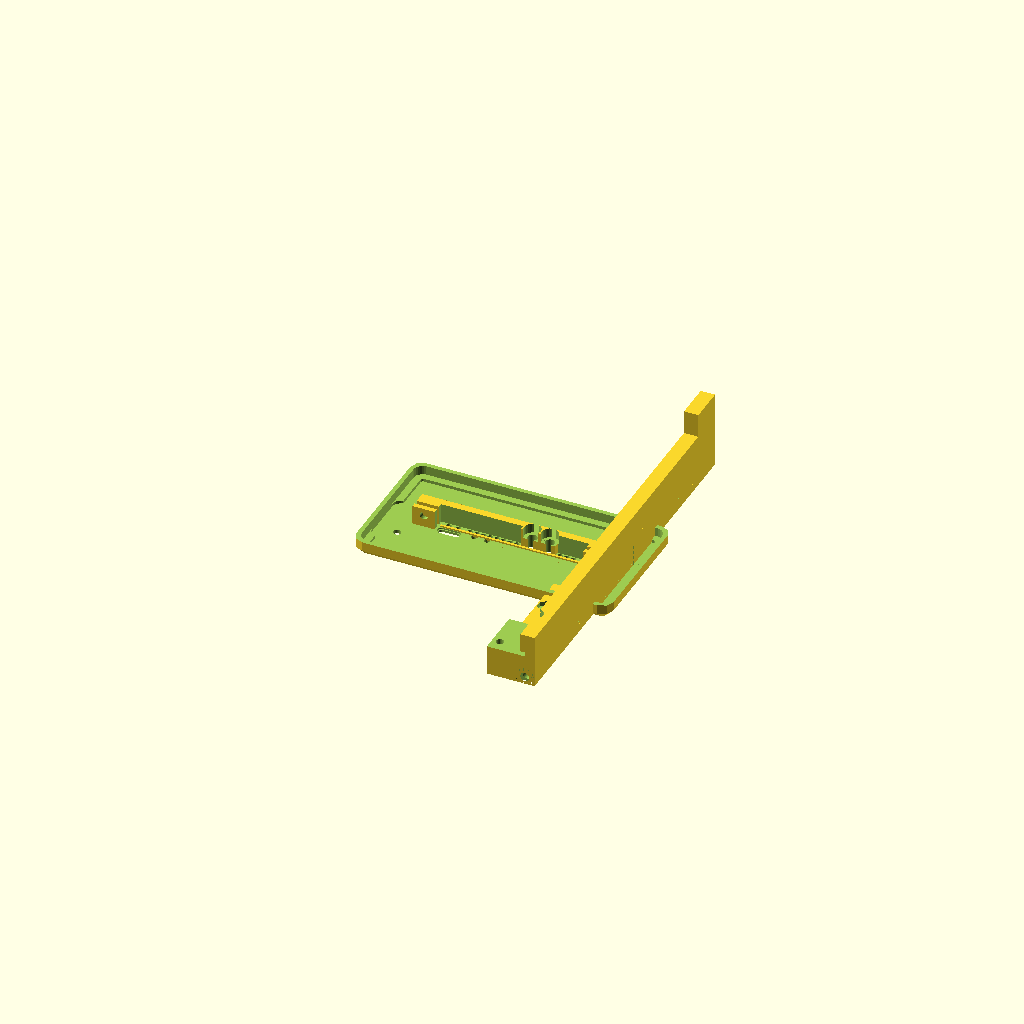
Cell 1: the model at its default parameters.
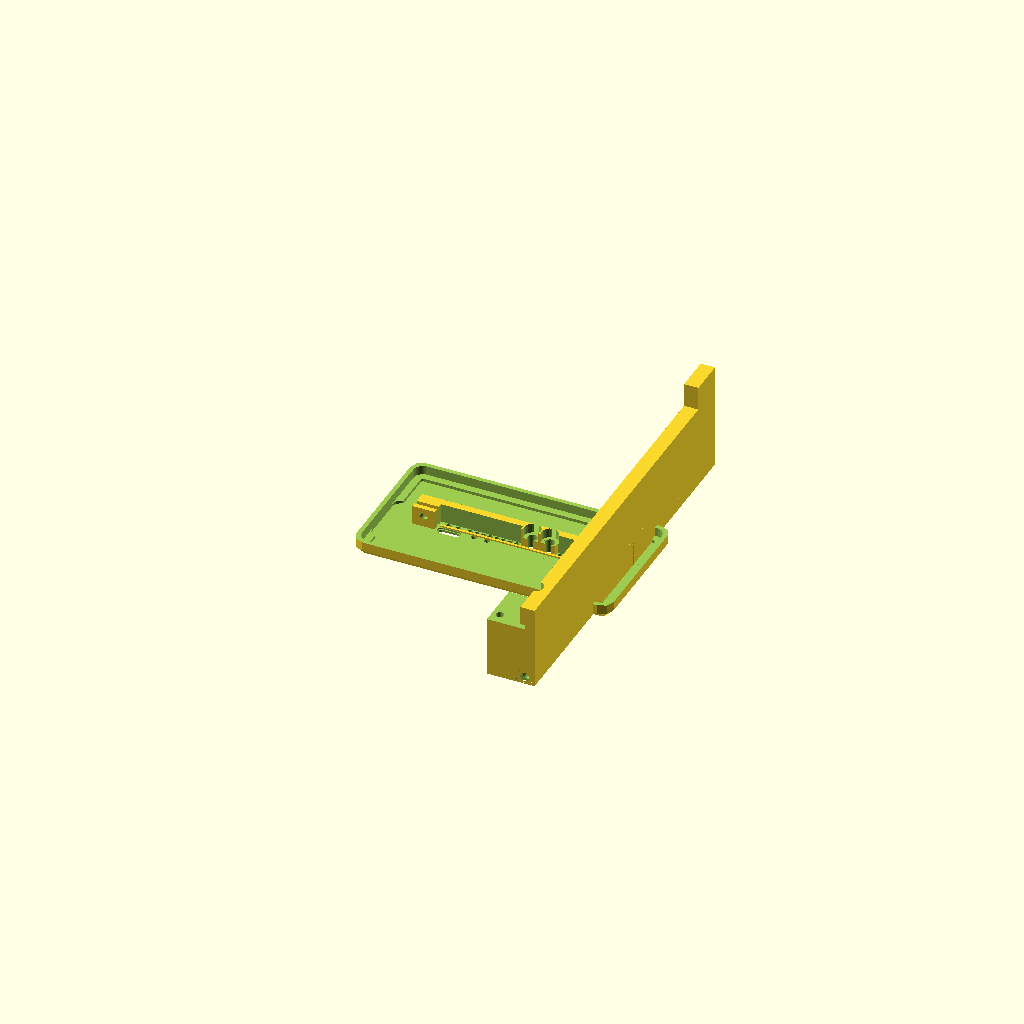
Cell 2: the same model with pcb_above_ground = 25.2.
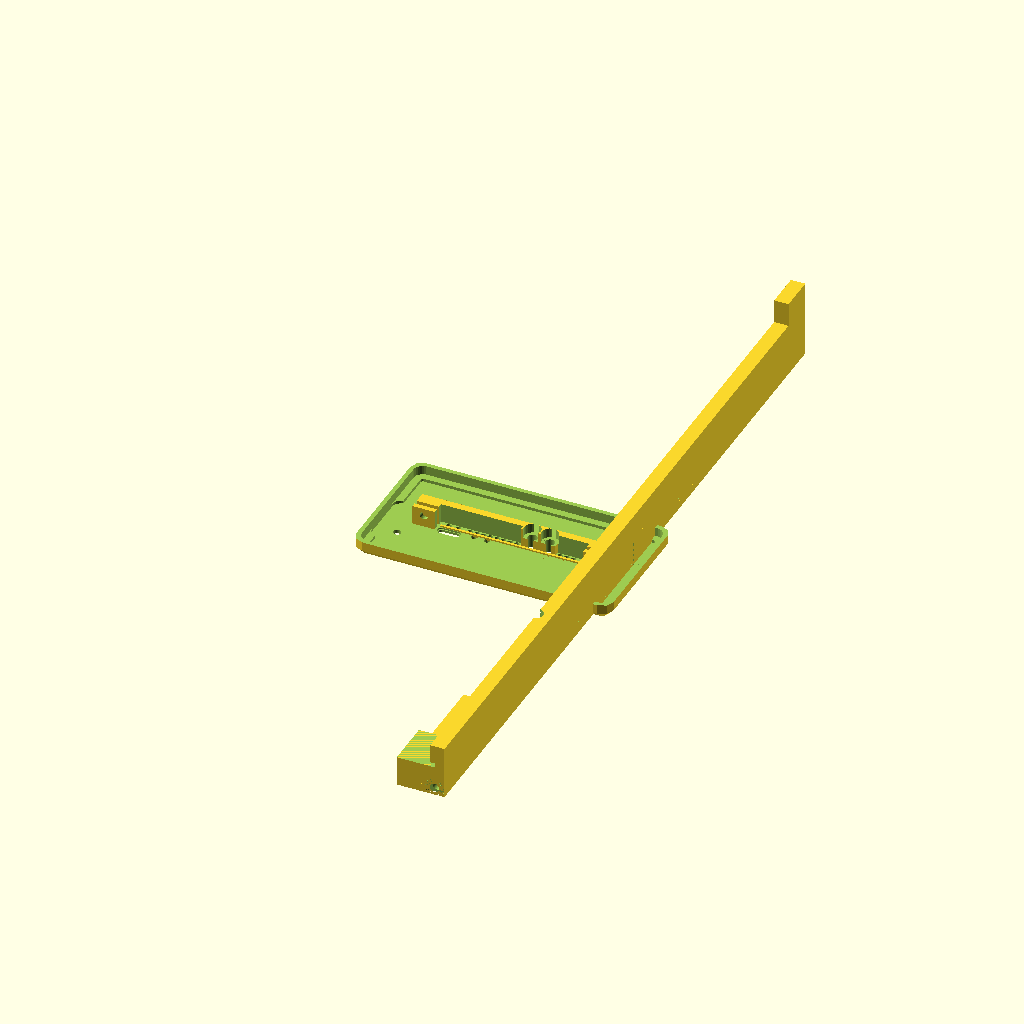
Cell 3 — albase_length set to 324, the other parameters unchanged.
All cells are drawn from one camera (rotation 55°, 0°, 25°, orthographic, colour scheme Cornfield), so only the parameter changes between them.
The OpenSCAD source (hw/cad/pcb_rails.scad):


pcb_width = 85.86 + 0.4;
pcb_thickness = 1.6+0.2;
pcb_above_ground = 12.6; 

pcb_rail_thickness = 1.6+1.5+1.5+0.1;
pcb_rail_depth = 1.5;

albase_length = 162;
box_width = 95-0.5;

flange_width = 20;
flange_th = 3.5;
mounting_holes_distance = 3*10.16;

M3_screw_diameter = 3.25;
M3_nut_diameter = 6.4;


module pcb_edge(){
    difference(){
        translate([0, 0, 1.5]) cube([136.6+1, pcb_rail_thickness-0.2, 3], center=true);
        translate([-1, 0, 2+pcb_rail_depth-0.1]) cube([136.6+1, 1.65, 4], center=true);
        translate([0, pcb_rail_thickness/2, 0]) rotate([0, 90, 0]) cylinder(d=1, h=150, center=true, $fn=4);
        translate([0, -pcb_rail_thickness/2, 0]) rotate([0, 90, 0]) cylinder(d=1, h=150, center=true, $fn=4);
        translate([136.6/2+0.75, pcb_rail_thickness/2, 0.8]) rotate([0, 0, 0]) cylinder(d=2, h=5, center=true, $fn=4);
        translate([136.6/2+0.75, -pcb_rail_thickness/2, 0.8]) rotate([0, 0, 0]) cylinder(d=2, h=5, center=true, $fn=4);
        translate([136.6/2+0.75, -pcb_rail_thickness/2, -1]) rotate([90, 0, 0]) rotate([0,0,-15]) cylinder(d=5, h=10, center=true, $fn=4);
    }

}


//pcb_edge();

module rail(){
    
    difference(){
        union(){
            translate([box_width/2-6, -albase_length/2, 0]) cube([6, albase_length, pcb_above_ground+pcb_rail_thickness+5]);
            
            translate([box_width/2-6, albase_length/2-15, 0]) cube([6, 15, pcb_above_ground+pcb_rail_thickness+5+10]);
            
            translate([box_width/2-flange_width, -(albase_length)/2, 0]) cube([flange_width, 60, flange_th]);
            translate([box_width/2-flange_width, -(albase_length)/2, 0]) cube([flange_width, 20, pcb_above_ground]);
            translate([box_width/2-8, -(albase_length)/2, 3.5]) rotate([0, 45, 0]) cube([4, albase_length, 4]);
            
            translate([box_width/2-10, -albase_length/2, 0]) cube([10, albase_length, flange_th]);
            
         
        
        }
                
        // for(m=[0, 1]) mirror([0, m, 0]) {
        for(m=[]) mirror([0, m, 0]) {
            translate([pcb_width/2, -albase_length/2+15, 3]) rotate([90, 0, 0]) cylinder(d=M3_screw_diameter, h=20, $fn=60);
            
            hull(){
                translate([pcb_width/2, -albase_length/2+5, 3]) rotate([90, 0, 0]) cylinder(d=M3_nut_diameter, h=3, $fn=6);
                translate([pcb_width/2, -albase_length/2+5, -3]) rotate([90, 0, 0]) cylinder(d=M3_nut_diameter, h=3, $fn=6);
            }
        }
        
        
        for(m=[0,1]) mirror([0, m, 0]) {
            translate([pcb_width/2, -albase_length/2+15, 3]) rotate([90, 0, 0]) cylinder(d=3.8, h=20, $fn=60);
            translate([pcb_width/2, -albase_length/2+2, 3]) rotate([90, 0, 0]) cylinder(d=8, h=2, $fn=60);
        }
    
    translate([0, -(albase_length+1)/2, pcb_above_ground])
        cube([pcb_width/2, albase_length+1, pcb_thickness]);
    translate([0, -(albase_length-40)/2, pcb_above_ground-(pcb_rail_thickness-pcb_thickness)/2])
        cube([pcb_width/2+pcb_rail_depth, albase_length, pcb_rail_thickness]);
    
    hull(){
        translate([0, (albase_length)/2-10, pcb_above_ground-(pcb_rail_thickness-pcb_thickness)/2])
            cube([pcb_width/2+pcb_rail_depth, 10, pcb_rail_thickness]);
        translate([0, (albase_length)/2, pcb_above_ground-(pcb_rail_thickness-pcb_thickness)/2-2])
            cube([pcb_width/2+pcb_rail_depth+2, 10, pcb_rail_thickness+4]);
    }
    
    for(y = [5, 0], x=[10.16]) translate([mounting_holes_distance+x, (y+0.5)*10.16, -0.1]) {
        cylinder(d = M3_screw_diameter, h=5, $fn=30);
        translate([0, 0, 2]) rotate([0, 0, 30]) cylinder(d=7.5, h=7.5, $fn=60);
        }
        
    for(y = [-7], x=[10.16]) translate([mounting_holes_distance+x, (y+0.5)*10.16, -0.1]) {
        cylinder(d = M3_screw_diameter, h=20, $fn=30);
        translate([0, 0, pcb_above_ground+0.1]) cylinder(d = 6.5, h=20, $fn=30);
        }
    
    for(y = [-8+4], x=[0]) translate([mounting_holes_distance+x, (y+0.5)*10.16, -0.1]) {
        cylinder(d = M3_screw_diameter, h=30, $fn=30);
            translate([0, 0, 1.5]) rotate([0, 0, 30]) cylinder(d=M3_nut_diameter, h=3, $fn=6);
        }
        for(y = [-8], x=[0]) translate([mounting_holes_distance+x, (y+0.5)*10.16, -0.1]) {
        cylinder(d = M3_screw_diameter, h=30, $fn=30);
        //translate([0, 0, 3]) rotate([0, 0, 30]) cylinder(d=6.5, h=3, $fn=60);
        }
    }
    

}



rail();
//mirror([1, 0, 0]) rail();


batdat_case_length = 136;
batdat_case_width = 82;
batdat_case_thickness = 7;

screw_shift = 12.0-10.16/2-4.83;

sn_view_position_x = 10.16*6-screw_shift+3.27;

module bottom_case(){

    difference(){
        translate([0, 0, batdat_case_thickness/2])
            cube([batdat_case_length, batdat_case_width, batdat_case_thickness], center=true);
       
        // pojistky
        translate([0, 0, 6]) cube([batdat_case_length-40, batdat_case_width-3, batdat_case_thickness], center=true);
        
        
        // vyrez pro programovaci konektor
        translate([20-3, -10-4.5, -2])
            cube([6, 9, 10]);

        
        // montazni srouby
        for(x=[-1, 1], y=[-1, 1])
            translate([x*10.16*6-screw_shift, y*10.16*3.5+0, -0.1]) {
            translate([0, 0, 3.2])
                cylinder(d=M3_screw_diameter, h=10, $fn=50);
            cylinder(d=6.6, h=3, $fn=6);
        }
        
        
        // pro senzory
        translate([45, batdat_case_width/2, batdat_case_thickness]) cube([13, 10, 5], center=true);
        
        // honeycomb
        translate([0, 3, 0.4]) intersection(){
            for(x=[-8:7], y=[-4:3])
               translate([x*7, y*8+(x%2==0? 4:0), 0])
                    cylinder(d=7.5, h=10, $fn=6);
        }
        
        
        // srazeni spodni hrany
        for(y=[-1, 1])
            translate([0, y/2*batdat_case_width, 0])
                rotate([0, 90, 0]) 
                    cylinder(h=batdat_case_length, r=2, center=true, $fn=4);

        // hlavni odebrani vyplne
        difference(){
            union(){
                translate([0, 0, 5+0.75]) 
                    cube([130, 77, 10], center=true);
                translate([-10, 0, 2.5+batdat_case_thickness-5]) 
                    cube([130, 62, 5], center=true);
                translate([-batdat_case_length/2, 0, 2.5+batdat_case_thickness-2.2]) 
                    cube([20, 100, 5], center=true);
            }
        
    
        
        // Okenko pro SN
        //translate([sn_view_position_x, 0, 0]) cube([8+1.4, 45+1.4, 20], center=true);
            
            
            
        for(x=[1], y=[-1, 1]) translate([x*10.16*6-screw_shift, y*10.16*3.5+0, -0.1]) {
            cylinder(d=8, h=10, $fn=60);
            cylinder(d1=12,d2=8, h=3, $fn=60);
        }
        
        
            
        for(x=[-1], y=[-1, 1]) translate([x*10.16*6-screw_shift, y*10.16*3.5+0, -0.1]) {
            cylinder(d=8, h=5+2.1-2.2, $fn=60);
            cylinder(d1=12,d2=8, h=3, $fn=60);
        }
            
        }
        
        
        
        // Okenko pro SN
        //translate([sn_view_position_x, 0, 0]) cube([8, 45, 20], center=true);
            
    
    
    }
    
    // Podperne sloupky
   for(y=[-31.6, -12.3, 9.4, 28.7, 48], x=[-0.5, 0.5]) translate([-y, x*55.6, 0]){
    
        cylinder(d = 6.5, h=2, $fn=30);
        cylinder(d = 4.5, h=batdat_case_thickness, $fn=30);
        cylinder(d = 3, h=batdat_case_thickness+3, $fn=30);
    }
    
    
        translate([20-3, -10-4.5, 0])
            difference(){
                translate([-1, -1, 0]) cube([6+2, 9+2, 5]);
                cube([6, 9, 5]);
            }
    
}

//bottom_case();




box_outer_w = 103+0.5;
box_outer_h = 53+0.5;
box_pcb_shift = 10;


module front_cover_empty(){



    difference(){
        union(){
            minkowski(){
                sphere(d=10, $fn=8);
                translate([0, 0, 5]) cube([box_outer_w+5-10, box_outer_h+5-10, 4], center=true);
            }
    
        }
        
    
    translate([0, 0, 5+5]) cube([200, 200, 10], center=true);
        
    translate([0, 0, 1.25]) minkowski(){
        cylinder(d=8, h=10, $fn=30);
        cube([box_outer_w-8+0.6, box_outer_h-8+0.6, .1], center=true);
    }
    
    
    // Vyrez pro celou sirku ALBASE
    translate([0, -5, 0]) minkowski(){
        cylinder(d=8, h=10, $fn=30);
        cube([box_outer_w-8+0.6, 25-8+0.6, .1], center=true);
    }
    
    
    translate([0, 0, 0]) minkowski(){
        cylinder(d=2, h=10, $fn=30);
        cube([box_outer_w-8+0.6, box_outer_h-8+0.6, .1], center=true);
    }
    
       
    
    }
}


leds_positions_top = [25.07, 22.3, 19.52, 1.3, -1.46, -4.25, -7, -9.78, -12.53, -15.3, -18.1, -23.2, -27.1];
leds_positions_bottom = [-9.78, -15.3];
leds_button = [7.4, 14.75];

module front_cover(){

    difference(){

        union(){
            front_cover_empty();

            translate([0, 1.6/2, 0]) difference(){
                union(){
                    translate([0, 2.5+0.1, 3.5]) cube([80.7, 5, 9], center=true);
                    translate([0, -1-1.6-0.1, 3.5]) cube([80.7, 2, 9], center=true);
                }
                
                translate([0, -3, 2]) cube([31*2, 4, 15], center=true);
                difference(){
                    translate([0, 0.5, 2]) cube([31*2, 3, 15], center=true);
                    translate([10.5, 0.5, 2]) cube([14.5, 3, 15], center=true);
                }
                for(x=leds_button) translate([x, 1.75]) {
                    //cylinder(d=4,h=20, $fn=30, center=true);
                    translate([0, 0, 4]) cylinder(d=7,h=20, $fn=30);
                }   
                for(x=[0.5, -0.5])  translate([x*10.16*7, 0, 4.9]) rotate([90, 0, 0]) cylinder(d=M3_screw_diameter, h=15, center=true, $fn=30);
                

            }
        }
        
        for(x=leds_positions_top) translate([x, 1.6/2+0.6, 0]) scale([1, 1, 1]) cylinder(d1=1.6, d2=3,h=20, $fn=30, center=true);
        for(x=leds_positions_bottom) translate([x, -1.6/2-0.6, 0]) scale([1, 1, 1]) cylinder(d1=1.6, d2=3,h=20, $fn=30, center=true);
        for(x=leds_button) translate([x, 1.6/2+1.75]) cylinder(d=4,h=20, $fn=30, center=true);
     
  
   // USB-C konektor
    translate([-25.33, -pcb_thickness/2-2.6/2-0.25, 0]) minkowski(){
        cube([8.5-2, 2.6-2, 10], center=true);
        cylinder(d=2.3, h = 1, $fn=30);
    }   
    translate([-25.33, -pcb_thickness/2-2.6/2-0.25, 5-1.2]) minkowski(){
        cube([8.5-2, 2.6-2, 9], center=true);
        cylinder(d=3, h = 1, $fn=30);
    }   
    
    
    // Otvory pro stuhy
    for(x=[0.5, -0.5]) 
    translate([x*82, pcb_thickness/2+6/2, 0]) minkowski(){
        cube([0.1, 5.5-1, 10], center=true);
        cylinder(d=1, h = 1, $fn=30);
    }   
  
  
  // Otvory pro srouby na prisroubovani celicka
    translate([pcb_width/2, -pcb_above_ground+3/2+0.5, 0]) cylinder(d=M3_screw_diameter, h=10, center=true, $fn=60);
    translate([-pcb_width/2, -pcb_above_ground+3/2+0.5, 0]) cylinder(d=M3_screw_diameter, h=10, center=true, $fn=60);

    }

    /// lem na rozepreni proti PCB
    cube([60, 1, 1.1], center=true);
    
}

front_cover();


module button(){
    difference(){
        union(){
            cylinder(d=6.5, h=0.75+0.25, $fn=40);
            cylinder(d=4-0.2, h = 7+0.25, $fn=40);
        }
        translate([-5, -10-1.5, 0]) cube([10, 10, 7-2]);
        cylinder(d = 2.3, h = 0.4, $fn=40);
    }
};
//translate([7.5, 2.5, 15]) button();

module rear_cover(){

    difference(){
        union(){
            front_cover_empty();    
            //cube([, 5, 1.5]);
        
        }
        
        // Snizeni rantlu 
        translate([0, 0, 2.5+4]) cube([200, 100, 5], center=true);
        
        
        // Otvory pro srouby na prisroubovani celicka
        translate([-pcb_width/2, -pcb_above_ground+3/2+0.5, 0]) cylinder(d=M3_screw_diameter, h=10, center=true, $fn=60);
        translate([pcb_width/2, -pcb_above_ground+3/2+0.5, 0]) cylinder(d=M3_screw_diameter, h=10, center=true, $fn=60);
        
        for(x=[0.5, -0.5], y=[-0.5, 0.5]) translate([x*95, y*45.47, -1.7]) {
            cylinder(d=4.2, h = 10, $fn=60);
            cylinder(d1=5.85, d2=4.2, h = 1, $fn=60);
        }

        // vybrani pro zabraneni kontaktu USTSIPIN03 se stenou cela
        translate([0, -21.3, 5/2-0.6]) cube([80, 5, 5], center=true);
    }
    
    translate([0, 1.6/2, 0]) difference(){
        translate([0, 3.5, 4]) cube([70.6, 7, 10], center=true);
        translate([0, 2.5, 4]) cube([70.6-10.16*2, 10, 10+1], center=true);
       
        for(x=[0.5, -0.5])  translate([x*10.16*6, 0, 4.9]) rotate([90, 0, 0]) {
            cylinder(d=M3_screw_diameter, h=10, center=true, $fn=30);
            translate([0, 0, -10-7+3]) cylinder(d=M3_nut_diameter, h=10, center=false, $fn=6);
       
        }
        
    }
}

//rear_cover();
Customizer parameters (derived from the source; name, type, default, range or options):
pcb_above_ground: number, default 12.6
pcb_rail_depth: number, default 1.5
albase_length: number, default 162
flange_width: number, default 20
flange_th: number, default 3.5
M3_screw_diameter: number, default 3.25
M3_nut_diameter: number, default 6.4
